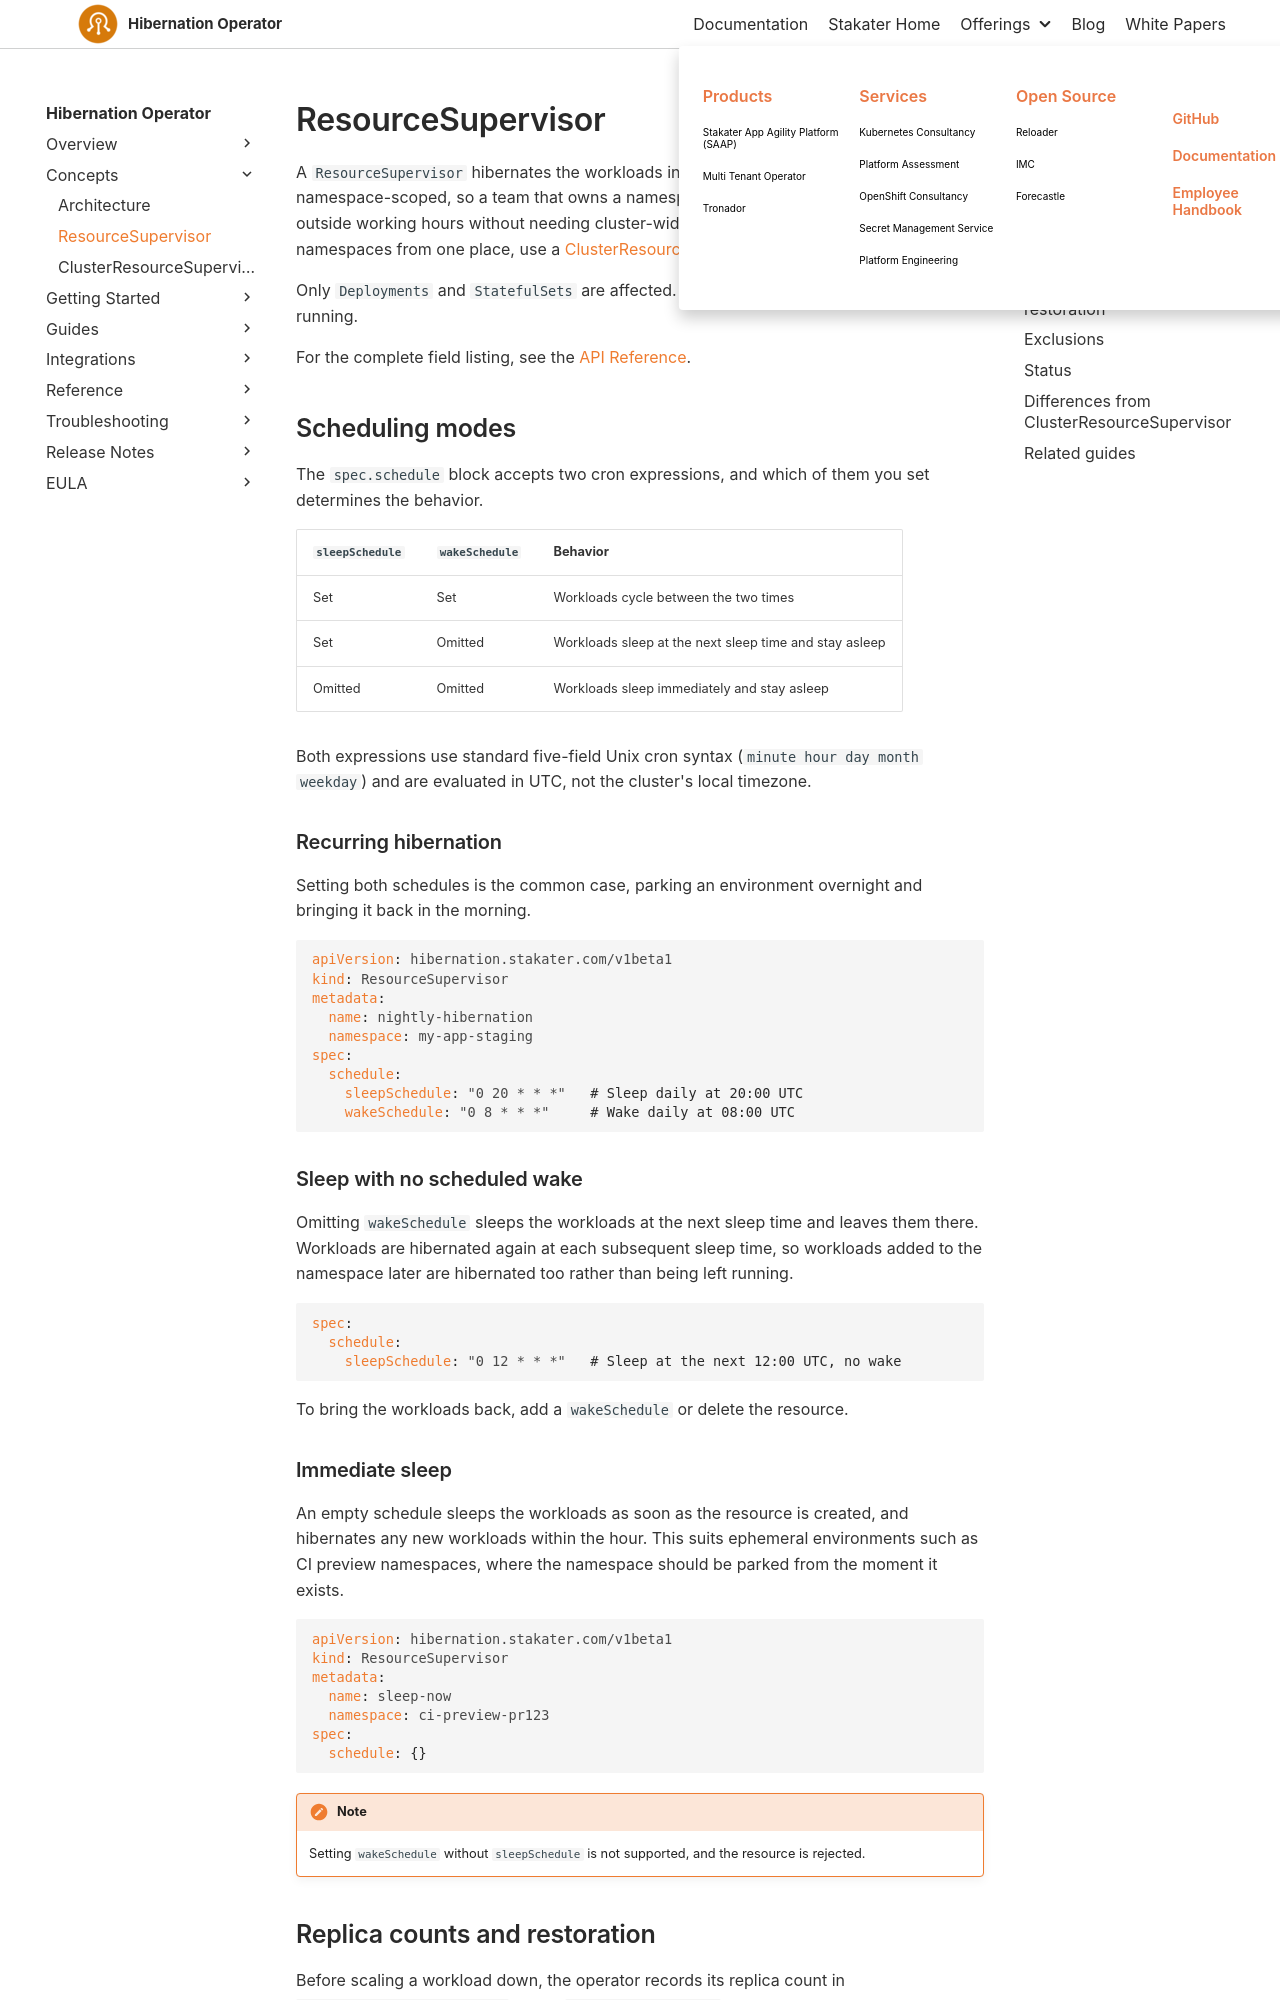

repository: stakater/hibernation-operator-docs · page: 0.1/concepts/resource-supervisor.html · generator: mkdocs

# ResourceSupervisor

A `ResourceSupervisor` hibernates the workloads in the namespace it lives in. It is namespace-scoped, so a team that owns a namespace can park its own workloads outside working hours without needing cluster-wide permissions. To cover a group of namespaces from one place, use a [ClusterResourceSupervisor](cluster-resource-supervisor.md).

Only `Deployments` and `StatefulSets` are affected. Everything else in the namespace is left running.

For the complete field listing, see the [API Reference](../reference/api.md).

## Scheduling modes

The `spec.schedule` block accepts two cron expressions, and which of them you set determines the behavior.

| `sleepSchedule` | `wakeSchedule` | Behavior |
| --- | --- | --- |
| Set | Set | Workloads cycle between the two times |
| Set | Omitted | Workloads sleep at the next sleep time and stay asleep |
| Omitted | Omitted | Workloads sleep immediately and stay asleep |

Both expressions use standard five-field Unix cron syntax (`minute hour day month weekday`) and are evaluated in UTC, not the cluster's local timezone.

### Recurring hibernation

Setting both schedules is the common case, parking an environment overnight and bringing it back in the morning.

```yaml
apiVersion: hibernation.stakater.com/v1beta1
kind: ResourceSupervisor
metadata:
  name: nightly-hibernation
  namespace: my-app-staging
spec:
  schedule:
    sleepSchedule: "0 20 * * *"   # Sleep daily at 20:00 UTC
    wakeSchedule: "0 8 * * *"     # Wake daily at 08:00 UTC
```

### Sleep with no scheduled wake

Omitting `wakeSchedule` sleeps the workloads at the next sleep time and leaves them there. Workloads are hibernated again at each subsequent sleep time, so workloads added to the namespace later are hibernated too rather than being left running.

```yaml
spec:
  schedule:
    sleepSchedule: "0 12 * * *"   # Sleep at the next 12:00 UTC, no wake
```

To bring the workloads back, add a `wakeSchedule` or delete the resource.

### Immediate sleep

An empty schedule sleeps the workloads as soon as the resource is created, and hibernates any new workloads within the hour. This suits ephemeral environments such as CI preview namespaces, where the namespace should be parked from the moment it exists.

```yaml
apiVersion: hibernation.stakater.com/v1beta1
kind: ResourceSupervisor
metadata:
  name: sleep-now
  namespace: ci-preview-pr123
spec:
  schedule: {}
```

!!! note
    Setting `wakeSchedule` without `sleepSchedule` is not supported, and the resource is rejected.
